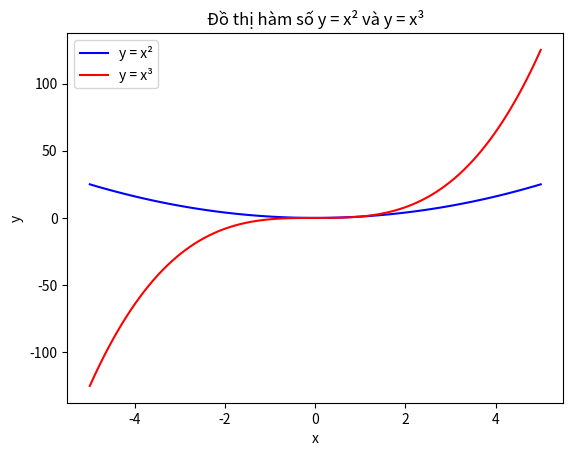

Reproduce this figure in Python.
import matplotlib.pyplot as plt
import numpy as np
x = np.linspace(-5, 5, 100)
y1 = x ** 2
y2 = x ** 3
plt.plot(x, y1, color='blue', label='y = x²')
plt.plot(x, y2, color='red', label='y = x³')
plt.title('Đồ thị hàm số y = x² và y = x³')
plt.xlabel('x')
plt.ylabel('y')
plt.legend()
plt.show()
